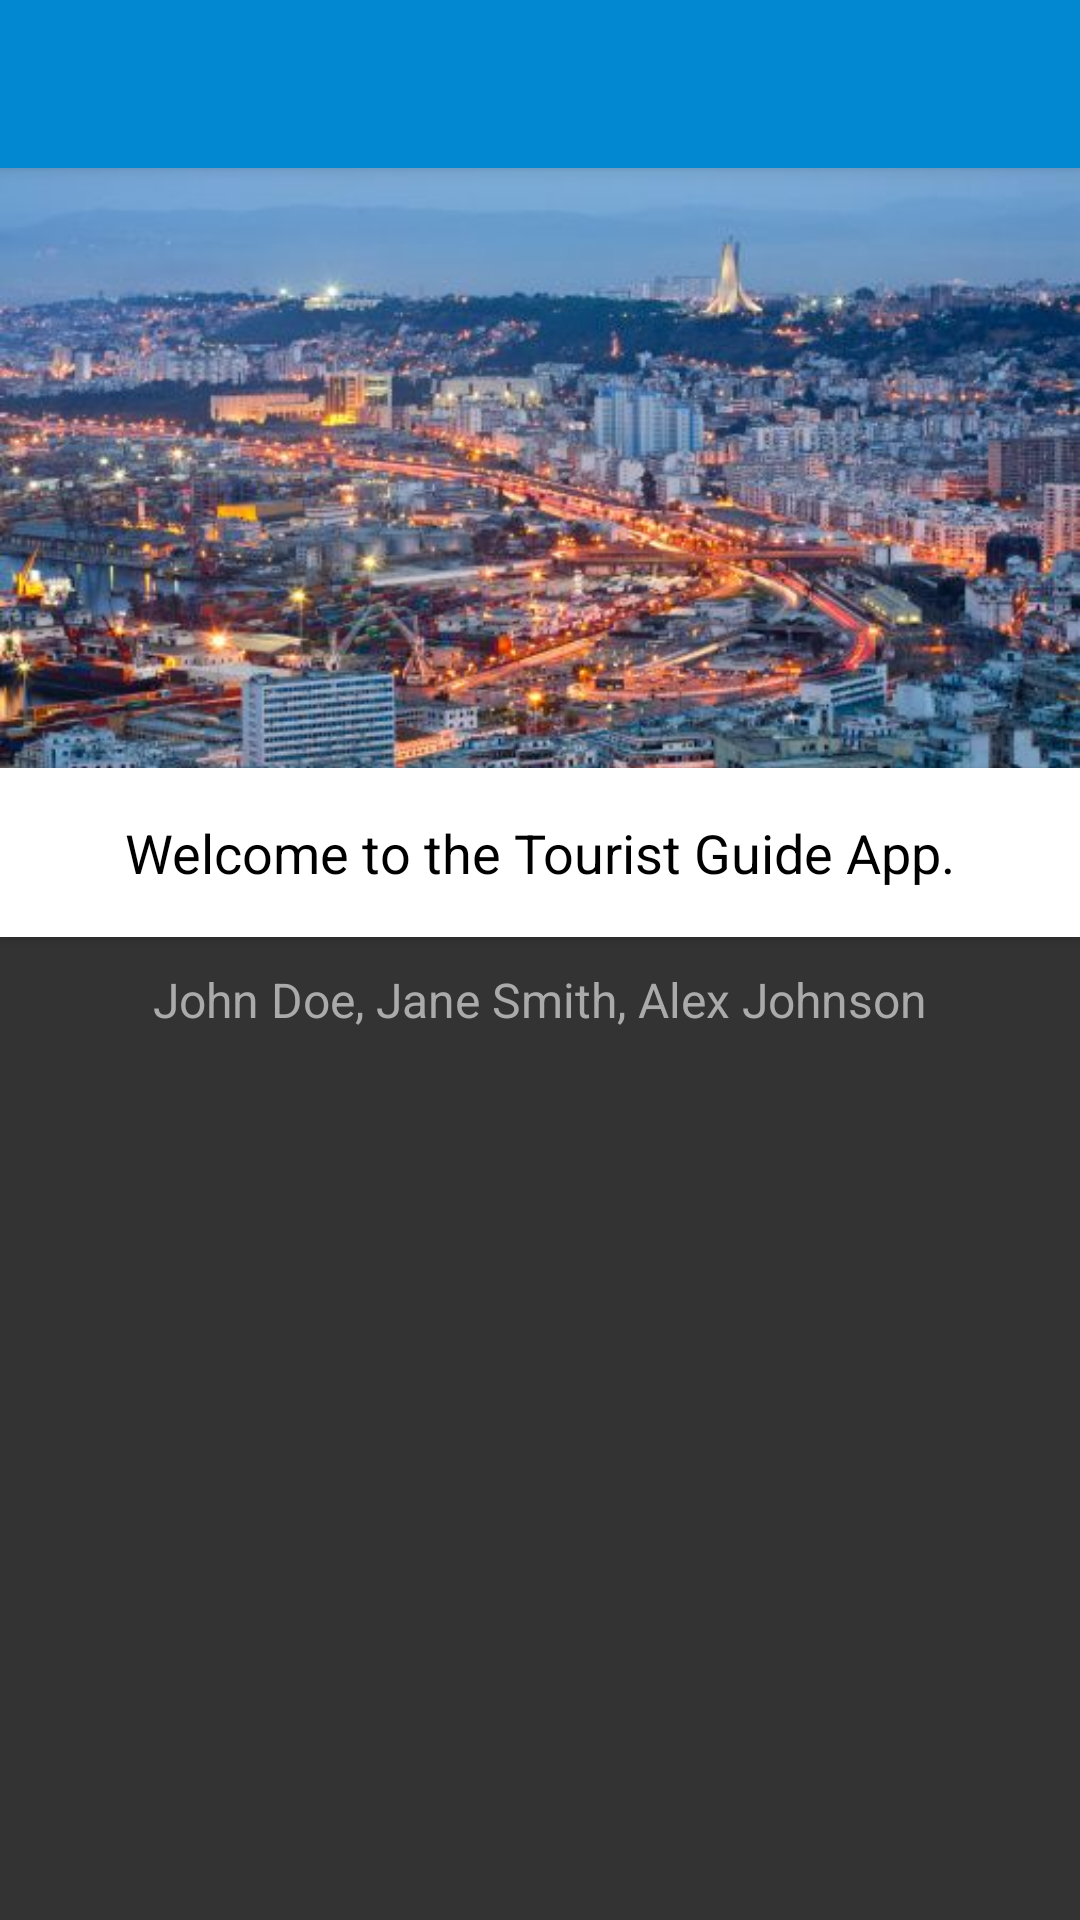

Layout XML and referenced resources for this Android screen:
<!-- AndroidManifest.xml: activity theme Theme.MyApplication -->
<!-- res/layout/activity_main.xml -->
<?xml version="1.0" encoding="utf-8"?>
<LinearLayout
    xmlns:android="http://schemas.android.com/apk/res/android"
    xmlns:app="http://schemas.android.com/apk/res-auto"
    android:layout_width="match_parent"
    android:layout_height="match_parent"
    android:orientation="vertical">

    <androidx.appcompat.widget.Toolbar
        android:id="@+id/toolbar"
        android:layout_width="match_parent"
        android:layout_height="?attr/actionBarSize"
        android:background="?attr/colorPrimary"
        app:titleTextColor="@android:color/white"
        android:elevation="4dp"
        android:theme="@style/ThemeOverlay.AppCompat.ActionBar"/>

    <ImageView
        android:layout_width="match_parent"
        android:layout_height="200dp"
        android:scaleType="centerCrop"
        android:src="@drawable/algiers_header"
        android:contentDescription="Algiers Skyline"/>

    <TextView
        android:id="@+id/tvDescription"
        android:layout_width="match_parent"
        android:layout_height="wrap_content"
        android:text="@string/app_description"
        android:textSize="18sp"
        android:textColor="@android:color/black"
        android:padding="16dp"
        android:gravity="center"
        android:background="@android:color/white"
        android:elevation="2dp"/>

    <TextView
        android:id="@+id/tvStudents"
        android:layout_width="match_parent"
        android:layout_height="wrap_content"
        android:text="@string/student_names"
        android:textSize="16sp"
        android:textColor="@android:color/darker_gray"
        android:gravity="center"
        android:padding="10dp"/>
</LinearLayout>
<!-- resources referenced by this layout -->
<resources>
  <!-- drawable algiers_header: jpg bitmap (drawable, 50709 bytes) -->
  <string name="app_description">Welcome to the Tourist Guide App.</string>
  <string name="student_names">John Doe, Jane Smith, Alex Johnson</string>
  <style name="Theme.MyApplication" parent="Theme.MaterialComponents.DayNight.NoActionBar">
          <item name="windowActionBar">false</item>
          <item name="windowNoTitle">true</item>
          <item name="colorPrimary">#0288D1</item>
          <item name="colorPrimaryDark">#01579B</item>
          <item name="colorAccent">#FF5722</item>
          <item name="android:windowBackground">#333333</item> 
      </style>
</resources>
